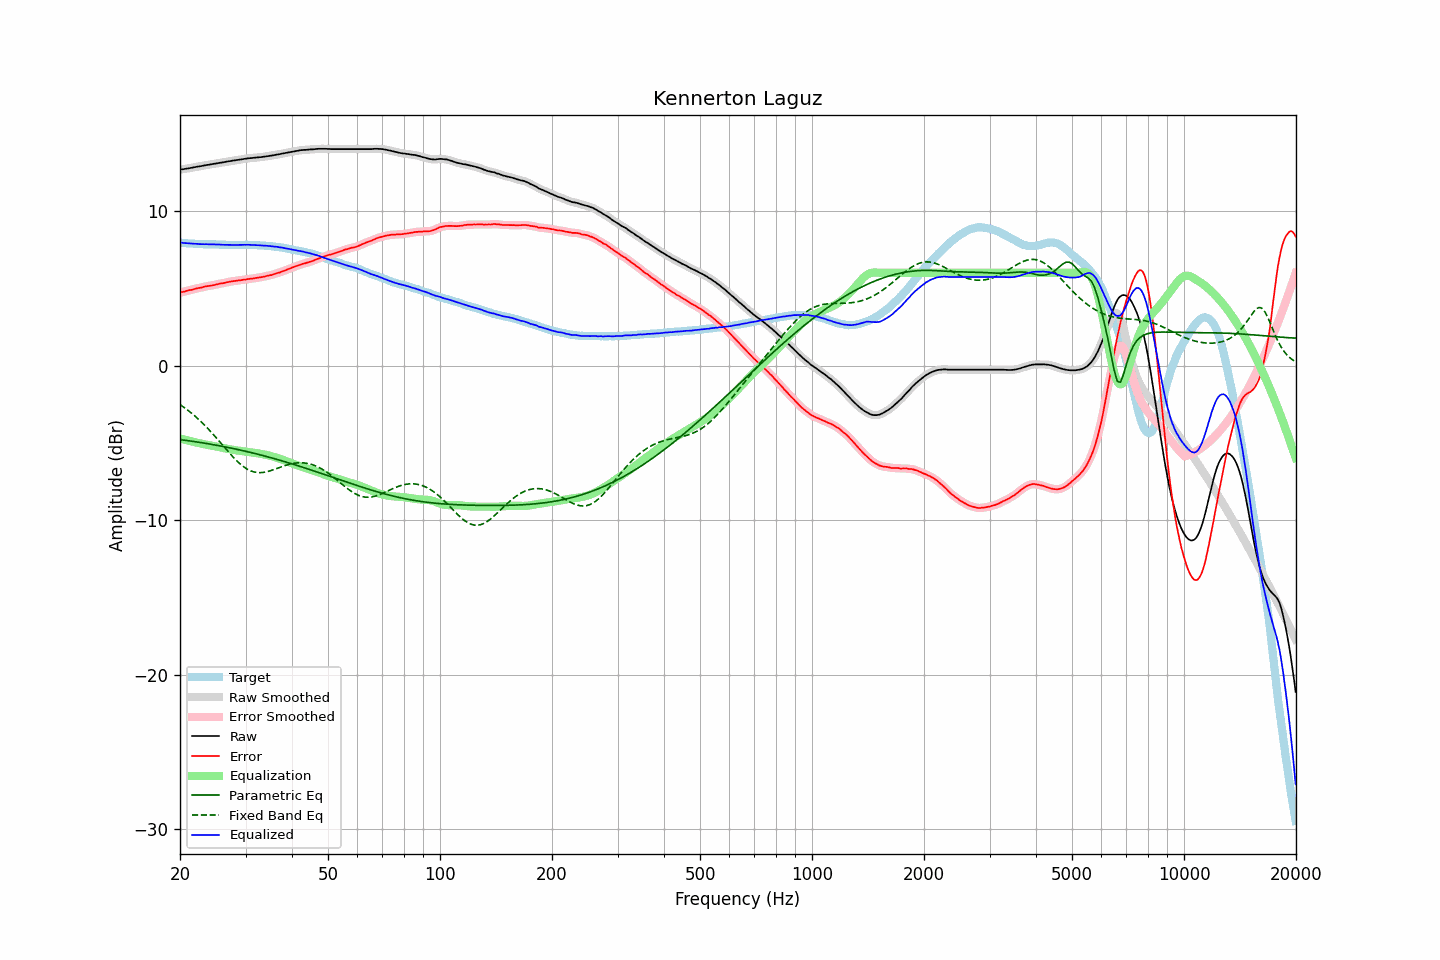

Source data for this figure (header and first rows):
frequency, raw, error, smoothed, error_smoothed, equalization, parametric_eq, fixed_band_eq, equalized_raw, equalized_smoothed, target
20.00, 12.67, 4.71, 12.67, 4.71, -4.71, -4.79, -2.53, 7.96, 7.96, 7.96
20.20, 12.69, 4.75, 12.69, 4.74, -4.74, -4.81, -2.60, 7.95, 7.95, 7.94
20.40, 12.70, 4.77, 12.70, 4.77, -4.77, -4.82, -2.67, 7.93, 7.93, 7.93
20.61, 12.72, 4.79, 12.72, 4.80, -4.80, -4.83, -2.75, 7.92, 7.92, 7.93
20.81, 12.74, 4.83, 12.74, 4.83, -4.82, -4.85, -2.82, 7.92, 7.91, 7.91
21.02, 12.75, 4.85, 12.75, 4.85, -4.85, -4.86, -2.90, 7.90, 7.90, 7.90
21.23, 12.77, 4.88, 12.77, 4.88, -4.88, -4.88, -2.98, 7.89, 7.89, 7.89
21.44, 12.79, 4.89, 12.79, 4.90, -4.90, -4.89, -3.07, 7.89, 7.89, 7.90
21.66, 12.81, 4.92, 12.81, 4.92, -4.93, -4.91, -3.15, 7.88, 7.88, 7.89
21.87, 12.83, 4.95, 12.83, 4.95, -4.95, -4.92, -3.24, 7.88, 7.88, 7.88
22.09, 12.85, 4.98, 12.85, 4.98, -4.98, -4.94, -3.33, 7.88, 7.87, 7.87
22.31, 12.87, 5.00, 12.87, 5.00, -5.00, -4.95, -3.43, 7.87, 7.87, 7.87
22.54, 12.88, 5.02, 12.88, 5.02, -5.02, -4.97, -3.52, 7.86, 7.86, 7.86
22.76, 12.90, 5.04, 12.90, 5.04, -5.05, -4.99, -3.62, 7.85, 7.85, 7.86
22.99, 12.92, 5.07, 12.92, 5.07, -5.07, -5.00, -3.72, 7.85, 7.85, 7.85
23.22, 12.94, 5.10, 12.94, 5.09, -5.09, -5.02, -3.83, 7.85, 7.85, 7.84
23.45, 12.96, 5.12, 12.96, 5.12, -5.11, -5.04, -3.93, 7.85, 7.85, 7.84
23.69, 12.98, 5.14, 12.98, 5.14, -5.13, -5.05, -4.04, 7.85, 7.85, 7.84
23.92, 12.99, 5.15, 12.99, 5.15, -5.15, -5.07, -4.15, 7.84, 7.84, 7.84
24.16, 13.01, 5.17, 13.01, 5.17, -5.17, -5.09, -4.26, 7.84, 7.84, 7.84
24.40, 13.03, 5.18, 13.03, 5.18, -5.19, -5.11, -4.38, 7.84, 7.84, 7.85
24.65, 13.05, 5.20, 13.05, 5.20, -5.21, -5.13, -4.49, 7.84, 7.84, 7.85
24.89, 13.06, 5.22, 13.06, 5.22, -5.23, -5.14, -4.61, 7.83, 7.83, 7.84
25.14, 13.08, 5.25, 13.08, 5.25, -5.25, -5.16, -4.73, 7.83, 7.83, 7.83
25.39, 13.10, 5.28, 13.10, 5.28, -5.27, -5.18, -4.85, 7.83, 7.83, 7.83
25.65, 13.12, 5.31, 13.12, 5.30, -5.29, -5.20, -4.97, 7.83, 7.82, 7.81
25.91, 13.13, 5.32, 13.13, 5.32, -5.32, -5.22, -5.09, 7.81, 7.82, 7.81
26.16, 13.15, 5.33, 13.15, 5.34, -5.34, -5.24, -5.21, 7.81, 7.81, 7.82
26.43, 13.17, 5.36, 13.17, 5.36, -5.36, -5.26, -5.33, 7.81, 7.81, 7.81
26.69, 13.19, 5.38, 13.19, 5.38, -5.38, -5.28, -5.45, 7.81, 7.81, 7.81
26.96, 13.21, 5.40, 13.21, 5.40, -5.40, -5.30, -5.57, 7.81, 7.81, 7.81
27.23, 13.22, 5.42, 13.23, 5.42, -5.42, -5.32, -5.69, 7.80, 7.81, 7.80
27.50, 13.24, 5.44, 13.24, 5.44, -5.44, -5.35, -5.80, 7.80, 7.80, 7.80
27.77, 13.26, 5.46, 13.26, 5.46, -5.46, -5.37, -5.92, 7.81, 7.80, 7.80
28.05, 13.27, 5.47, 13.27, 5.47, -5.47, -5.39, -6.03, 7.80, 7.80, 7.80
28.33, 13.29, 5.49, 13.29, 5.49, -5.49, -5.41, -6.13, 7.80, 7.80, 7.80
28.62, 13.30, 5.50, 13.30, 5.50, -5.50, -5.43, -6.23, 7.80, 7.80, 7.80
28.90, 13.32, 5.51, 13.32, 5.51, -5.51, -5.46, -6.33, 7.81, 7.80, 7.81
29.19, 13.33, 5.52, 13.33, 5.53, -5.53, -5.48, -6.42, 7.80, 7.81, 7.81
29.48, 13.35, 5.55, 13.35, 5.54, -5.54, -5.50, -6.50, 7.81, 7.81, 7.81
29.78, 13.37, 5.57, 13.37, 5.56, -5.56, -5.53, -6.58, 7.81, 7.81, 7.80
30.08, 13.38, 5.56, 13.38, 5.57, -5.57, -5.55, -6.65, 7.81, 7.81, 7.82
30.38, 13.40, 5.59, 13.40, 5.59, -5.59, -5.58, -6.71, 7.82, 7.81, 7.81
30.68, 13.41, 5.60, 13.41, 5.60, -5.60, -5.60, -6.77, 7.81, 7.81, 7.81
30.99, 13.42, 5.61, 13.42, 5.62, -5.61, -5.63, -6.82, 7.81, 7.81, 7.81
31.30, 13.43, 5.63, 13.43, 5.63, -5.63, -5.65, -6.85, 7.80, 7.80, 7.80
31.61, 13.44, 5.64, 13.44, 5.64, -5.64, -5.68, -6.89, 7.80, 7.80, 7.80
31.93, 13.45, 5.66, 13.45, 5.66, -5.66, -5.70, -6.91, 7.79, 7.79, 7.79
32.24, 13.46, 5.67, 13.46, 5.68, -5.67, -5.73, -6.92, 7.79, 7.79, 7.79
32.57, 13.47, 5.70, 13.47, 5.69, -5.69, -5.76, -6.93, 7.78, 7.78, 7.77
32.89, 13.48, 5.71, 13.48, 5.71, -5.71, -5.78, -6.93, 7.77, 7.77, 7.77
33.22, 13.49, 5.72, 13.49, 5.72, -5.73, -5.81, -6.92, 7.76, 7.77, 7.77
33.55, 13.51, 5.74, 13.51, 5.75, -5.75, -5.84, -6.91, 7.76, 7.76, 7.77
33.89, 13.52, 5.77, 13.52, 5.77, -5.77, -5.86, -6.89, 7.75, 7.75, 7.75
34.23, 13.54, 5.80, 13.54, 5.80, -5.79, -5.89, -6.87, 7.75, 7.75, 7.74
34.57, 13.55, 5.81, 13.55, 5.82, -5.82, -5.92, -6.84, 7.74, 7.74, 7.74
34.92, 13.57, 5.85, 13.57, 5.84, -5.84, -5.95, -6.82, 7.73, 7.73, 7.72
35.27, 13.58, 5.85, 13.58, 5.86, -5.87, -5.98, -6.78, 7.71, 7.71, 7.73
35.62, 13.60, 5.90, 13.60, 5.90, -5.90, -6.01, -6.75, 7.70, 7.70, 7.70
35.97, 13.62, 5.93, 13.62, 5.93, -5.93, -6.03, -6.71, 7.69, 7.69, 7.69
... 635 more rows
